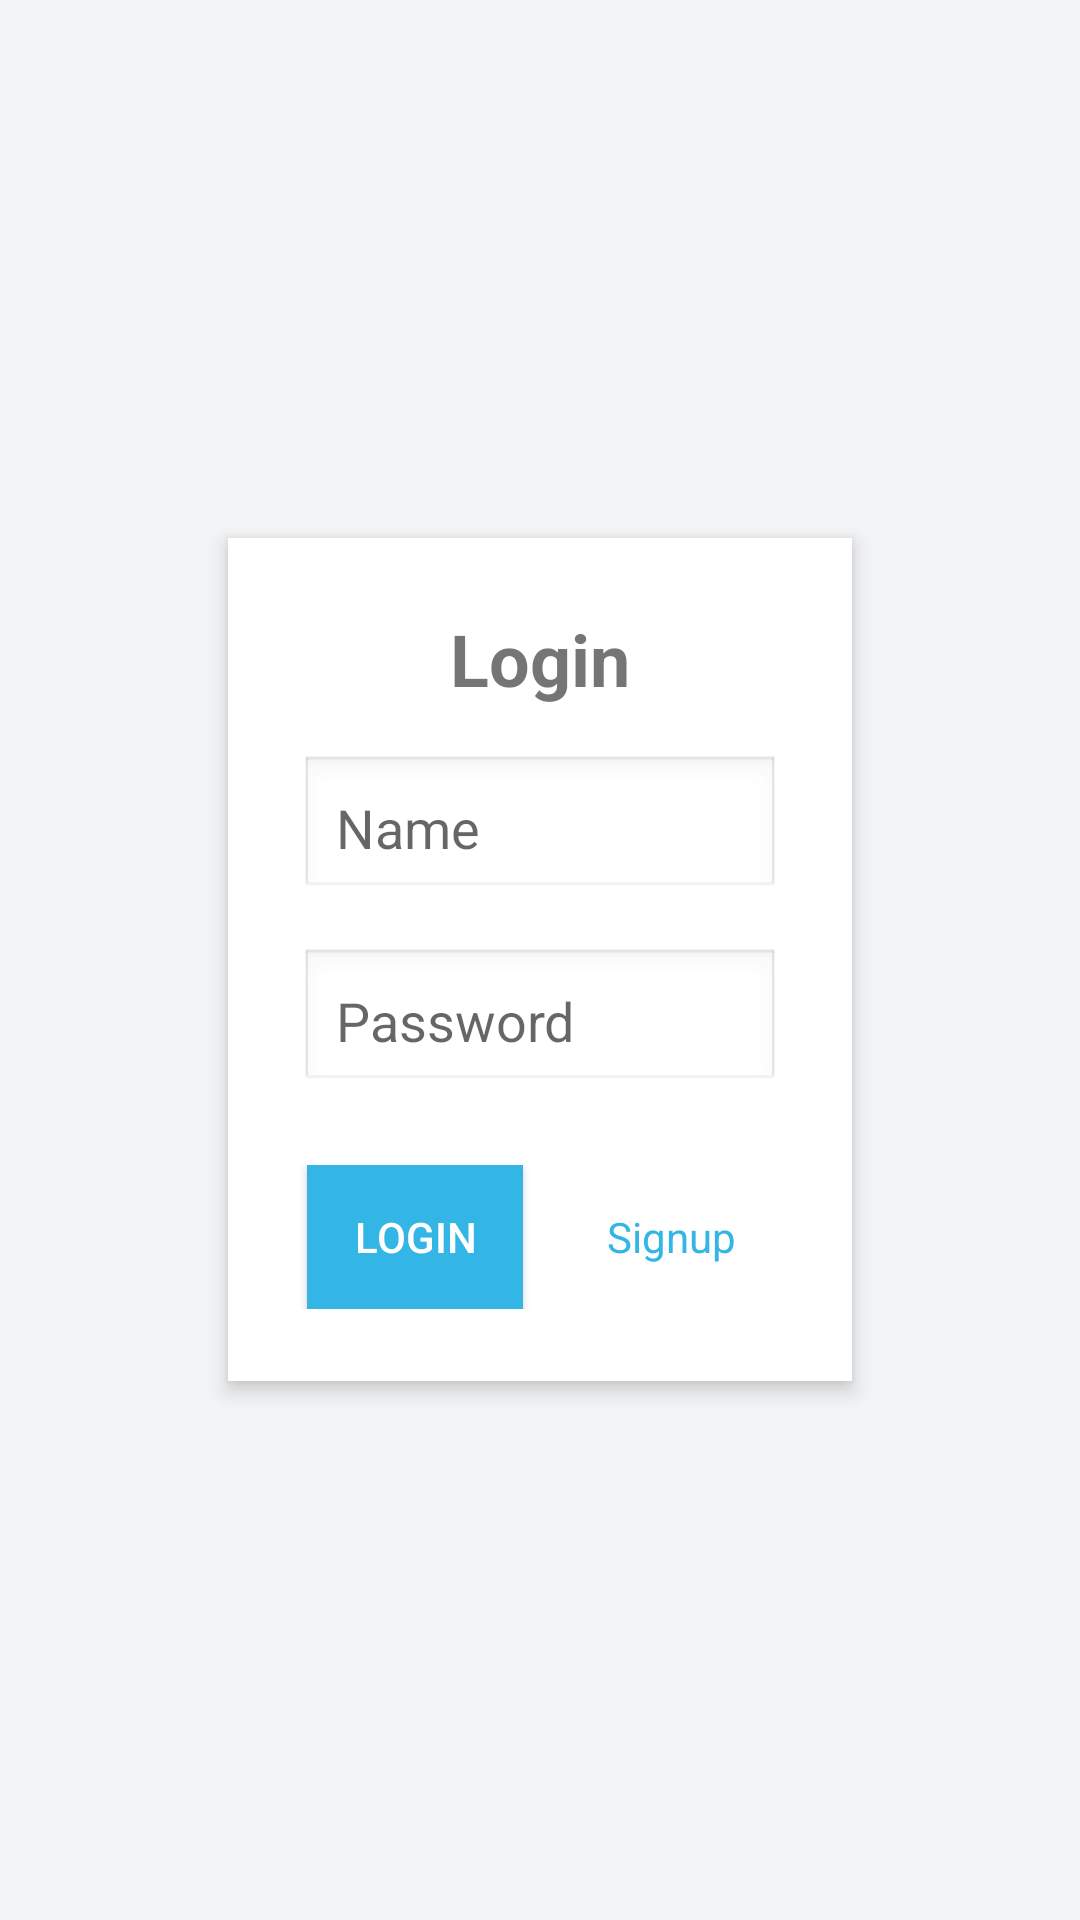

Android layout source for this screen:
<!-- AndroidManifest.xml: application theme Theme.AppCompat.Light.NoActionBar -->
<!-- res/layout/login.xml -->
<?xml version="1.0" encoding="utf-8"?>
<LinearLayout xmlns:android="http://schemas.android.com/apk/res/android"
    android:layout_width="match_parent"
    android:layout_height="match_parent"
    android:orientation="vertical"
    android:gravity="center"
    android:padding="16dp"
    android:background="#F3F4F6">

    <LinearLayout
        android:layout_width="208dp"
        android:layout_height="wrap_content"
        android:layout_gravity="center"
        android:background="@android:color/white"
        android:elevation="4dp"
        android:orientation="vertical"
        android:padding="24dp">

        <TextView
            android:layout_width="wrap_content"
            android:layout_height="wrap_content"
            android:layout_gravity="center"
            android:layout_marginBottom="16dp"
            android:text="Login"
            android:textSize="24sp"
            android:textStyle="bold" />

        <EditText
            android:id="@+id/username"
            android:layout_width="match_parent"
            android:layout_height="wrap_content"
            android:layout_marginBottom="16dp"
            android:background="@android:drawable/edit_text"
            android:hint="Name"
            android:padding="12dp" />

        <EditText
            android:id="@+id/password"
            android:layout_width="match_parent"
            android:layout_height="wrap_content"
            android:layout_marginBottom="24dp"
            android:background="@android:drawable/edit_text"
            android:hint="Password"
            android:inputType="textPassword"
            android:padding="12dp" />

        <LinearLayout
            android:layout_width="match_parent"
            android:layout_height="wrap_content"
            android:gravity="center"
            android:orientation="horizontal">

            <Button
                android:id="@+id/login_button"
                android:layout_width="72dp"
                android:layout_height="wrap_content"
                android:layout_marginEnd="16dp"
                android:background="@android:color/holo_blue_light"
                android:padding="12dp"
                android:text="Login"
                android:textColor="@android:color/white" />

            <TextView
                android:id="@+id/signup_text"
                android:layout_width="wrap_content"
                android:layout_height="wrap_content"
                android:padding="12dp"
                android:text="Signup"
                android:textColor="@android:color/holo_blue_light" />
        </LinearLayout>
    </LinearLayout>
</LinearLayout>
<!-- resources referenced by this layout -->
<resources>

</resources>
